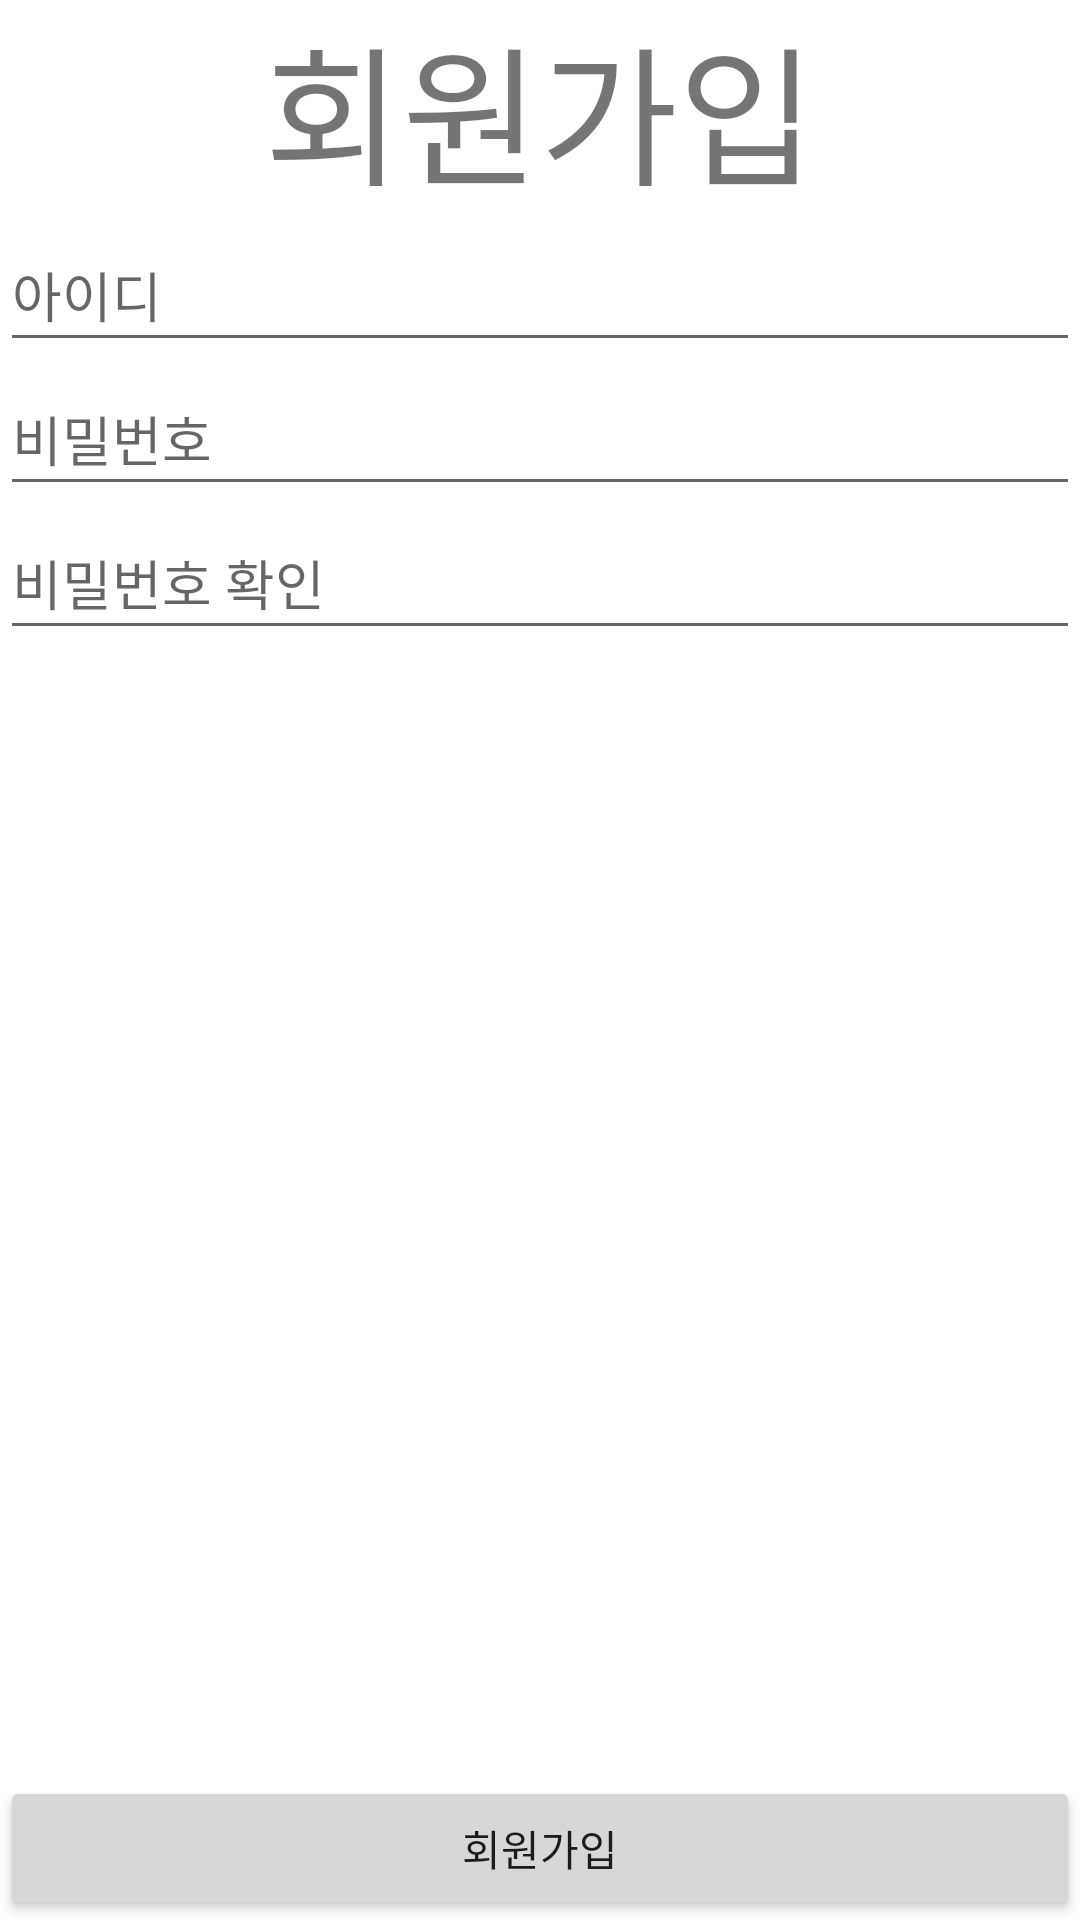

Android layout source for this screen:
<!-- AndroidManifest.xml: application theme Theme.Hanabi -->
<!-- res/layout/sign_in.xml -->
<?xml version="1.0" encoding="utf-8"?>
<LinearLayout xmlns:android="http://schemas.android.com/apk/res/android"
    xmlns:app="http://schemas.android.com/apk/res-auto"
    xmlns:tools="http://schemas.android.com/tools"
    android:layout_width="match_parent"
    android:layout_height="match_parent"
    android:layout_marginLeft="20dp"
    android:layout_marginTop="10dp"
    android:layout_marginRight="20dp"
    android:layout_marginBottom="10dp"
    android:orientation="vertical">

    <TextView
        android:id="@+id/textView3"
        android:layout_width="match_parent"
        android:layout_height="wrap_content"
        android:text="회원가입"
        android:textAlignment="center"
        android:textSize="50sp" />

    <EditText
        android:id="@+id/editTextTextPersonName"
        android:layout_width="match_parent"
        android:layout_height="wrap_content"
        android:ems="10"
        android:hint="아이디"
        android:inputType="textPersonName"
        android:minHeight="48dp" />

    <EditText
        android:id="@+id/editTextTextPassword"
        android:layout_width="match_parent"
        android:layout_height="wrap_content"
        android:ems="10"
        android:hint="비밀번호"
        android:inputType="textPassword"
        android:minHeight="48dp" />

    <EditText
        android:id="@+id/editTextTextPassword2"
        android:layout_width="match_parent"
        android:layout_height="wrap_content"
        android:ems="10"
        android:hint="비밀번호 확인"
        android:inputType="textPassword"
        android:minHeight="48dp" />

    <LinearLayout
        android:layout_width="match_parent"
        android:layout_height="match_parent"
        android:gravity="bottom"
        android:orientation="vertical">

        <Button
            android:id="@+id/button"
            android:layout_width="match_parent"
            android:layout_height="wrap_content"
            android:text="회원가입" />
    </LinearLayout>

</LinearLayout>
<!-- resources referenced by this layout -->
<resources>
  <style name="Theme.Hanabi" parent="Theme.MaterialComponents.DayNight.DarkActionBar">
          
          <item name="colorPrimary">@color/purple_500</item>
          <item name="colorPrimaryVariant">@color/purple_700</item>
          <item name="colorOnPrimary">@color/white</item>
          
          <item name="colorSecondary">@color/teal_200</item>
          <item name="colorSecondaryVariant">@color/teal_700</item>
          <item name="colorOnSecondary">@color/black</item>
          
          <item name="android:statusBarColor">?attr/colorPrimaryVariant</item>
          
      </style>
  <!-- not gathered from this repository: default colours our renderer supplied (Android Studio template values) -->
  <color name="purple_500">#FF6200EE</color>
  <color name="purple_700">#FF3700B3</color>
  <color name="teal_200">#FF03DAC5</color>
  <color name="teal_700">#FF018786</color>
  <color name="black">#FF000000</color>
  <color name="white">#FFFFFFFF</color>
</resources>
